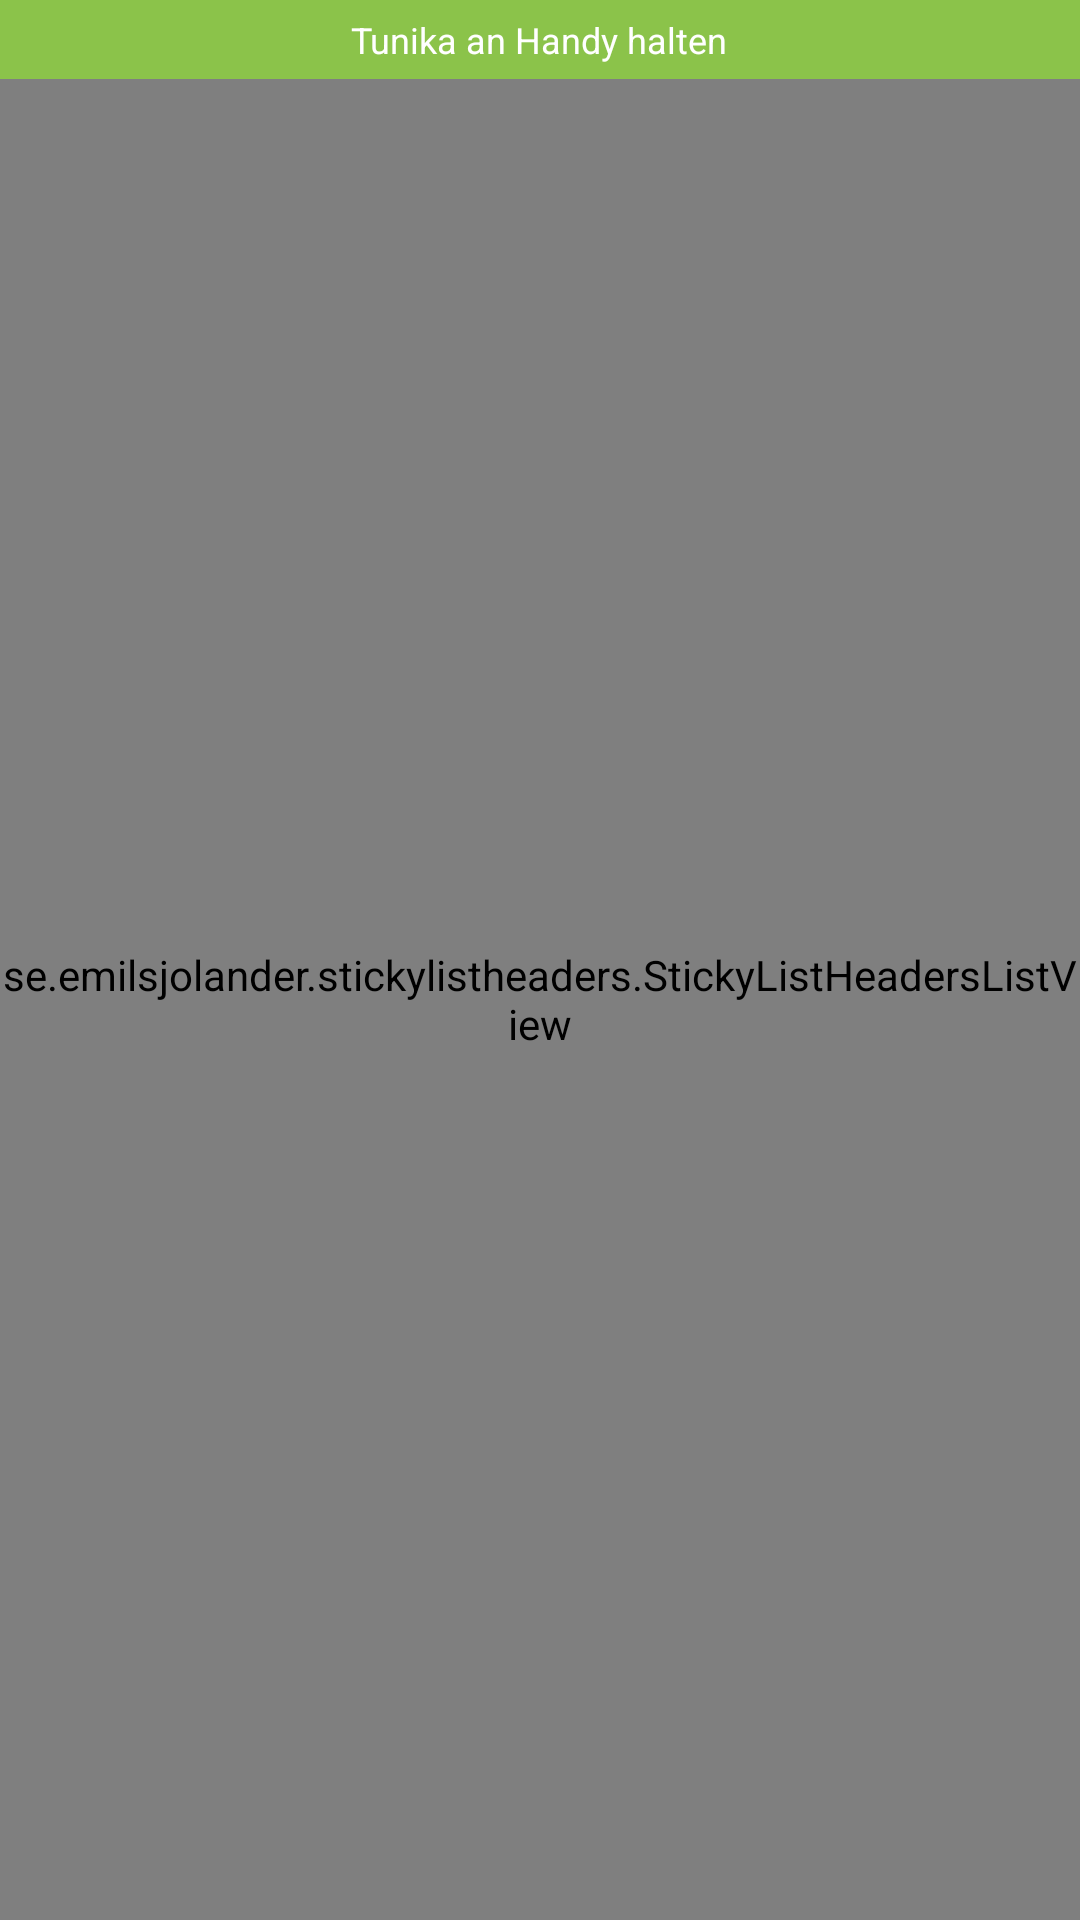

Write the Android layout XML for this screen, with the resource values it uses.
<!-- AndroidManifest.xml: activity theme AppTheme.NoActionBar -->
<!-- res/layout/fragment_main.xml -->
<RelativeLayout xmlns:android="http://schemas.android.com/apk/res/android"
    android:layout_width="match_parent"
    android:layout_height="match_parent">

    <se.emilsjolander.stickylistheaders.StickyListHeadersListView
        android:layout_width="match_parent"
        android:layout_height="match_parent"
        android:id="@+id/listView"
        android:visibility="visible"
        android:layout_below="@+id/priceValueRelative"
        android:layout_alignParentLeft="true"
        android:layout_alignParentStart="true">

    </se.emilsjolander.stickylistheaders.StickyListHeadersListView>

    <ProgressBar
        style="?android:attr/progressBarStyleLarge"
        android:layout_width="wrap_content"
        android:layout_height="wrap_content"
        android:id="@+id/progressBarMain"
        android:layout_centerVertical="true"
        android:layout_centerHorizontal="true"
        android:indeterminate="true"
        android:visibility="visible" />

    <RelativeLayout
        android:layout_width="match_parent"
        android:layout_height="wrap_content"
        android:id="@+id/priceValueRelative"
        android:background="#8BC34A"
        android:visibility="visible"
        android:layout_alignWithParentIfMissing="false"
        android:layout_alignParentTop="true"
        android:layout_alignParentLeft="true"
        android:layout_alignParentStart="true">

        <TextView
            android:layout_width="wrap_content"
            android:layout_height="wrap_content"
            android:text="@string/value_idle"
            android:id="@+id/value_textview"
            android:layout_alignParentTop="true"
            android:layout_centerHorizontal="true"
            android:layout_marginTop="5dp"
            android:textSize="12dp"
            android:textColor="#ffffff"
            android:layout_marginBottom="5dp" />

        <TextView
            android:layout_width="wrap_content"
            android:layout_height="wrap_content"
            android:text="2,70€"
            android:id="@+id/priceValue"
            android:layout_below="@+id/value_textview"
            android:layout_centerHorizontal="true"
            android:textSize="18dp"
            android:textColor="#ffffff"
            android:layout_marginBottom="5dp"
            android:visibility="gone" />

    </RelativeLayout>

</RelativeLayout>
<!-- resources referenced by this layout -->
<resources>
  <string name="value_idle">Tunika an Handy halten</string>
  <style name="AppTheme.NoActionBar">
          <item name="windowActionBar">false</item>
          <item name="windowNoTitle">true</item>
          <item name="android:windowDrawsSystemBarBackgrounds">true</item>
          <item name="android:statusBarColor">@android:color/transparent</item>
          <item name="android:windowContentTransitions">true</item>
  
          <item name="android:windowEnterTransition">@transition/change_image_trans</item>
          <item name="android:windowExitTransition">@transition/change_image_trans</item>
  
          <item name="android:windowSharedElementEnterTransition">@transition/change_image_trans</item>
          <item name="android:windowSharedElementExitTransition">@transition/change_image_trans</item>
      </style>
</resources>
